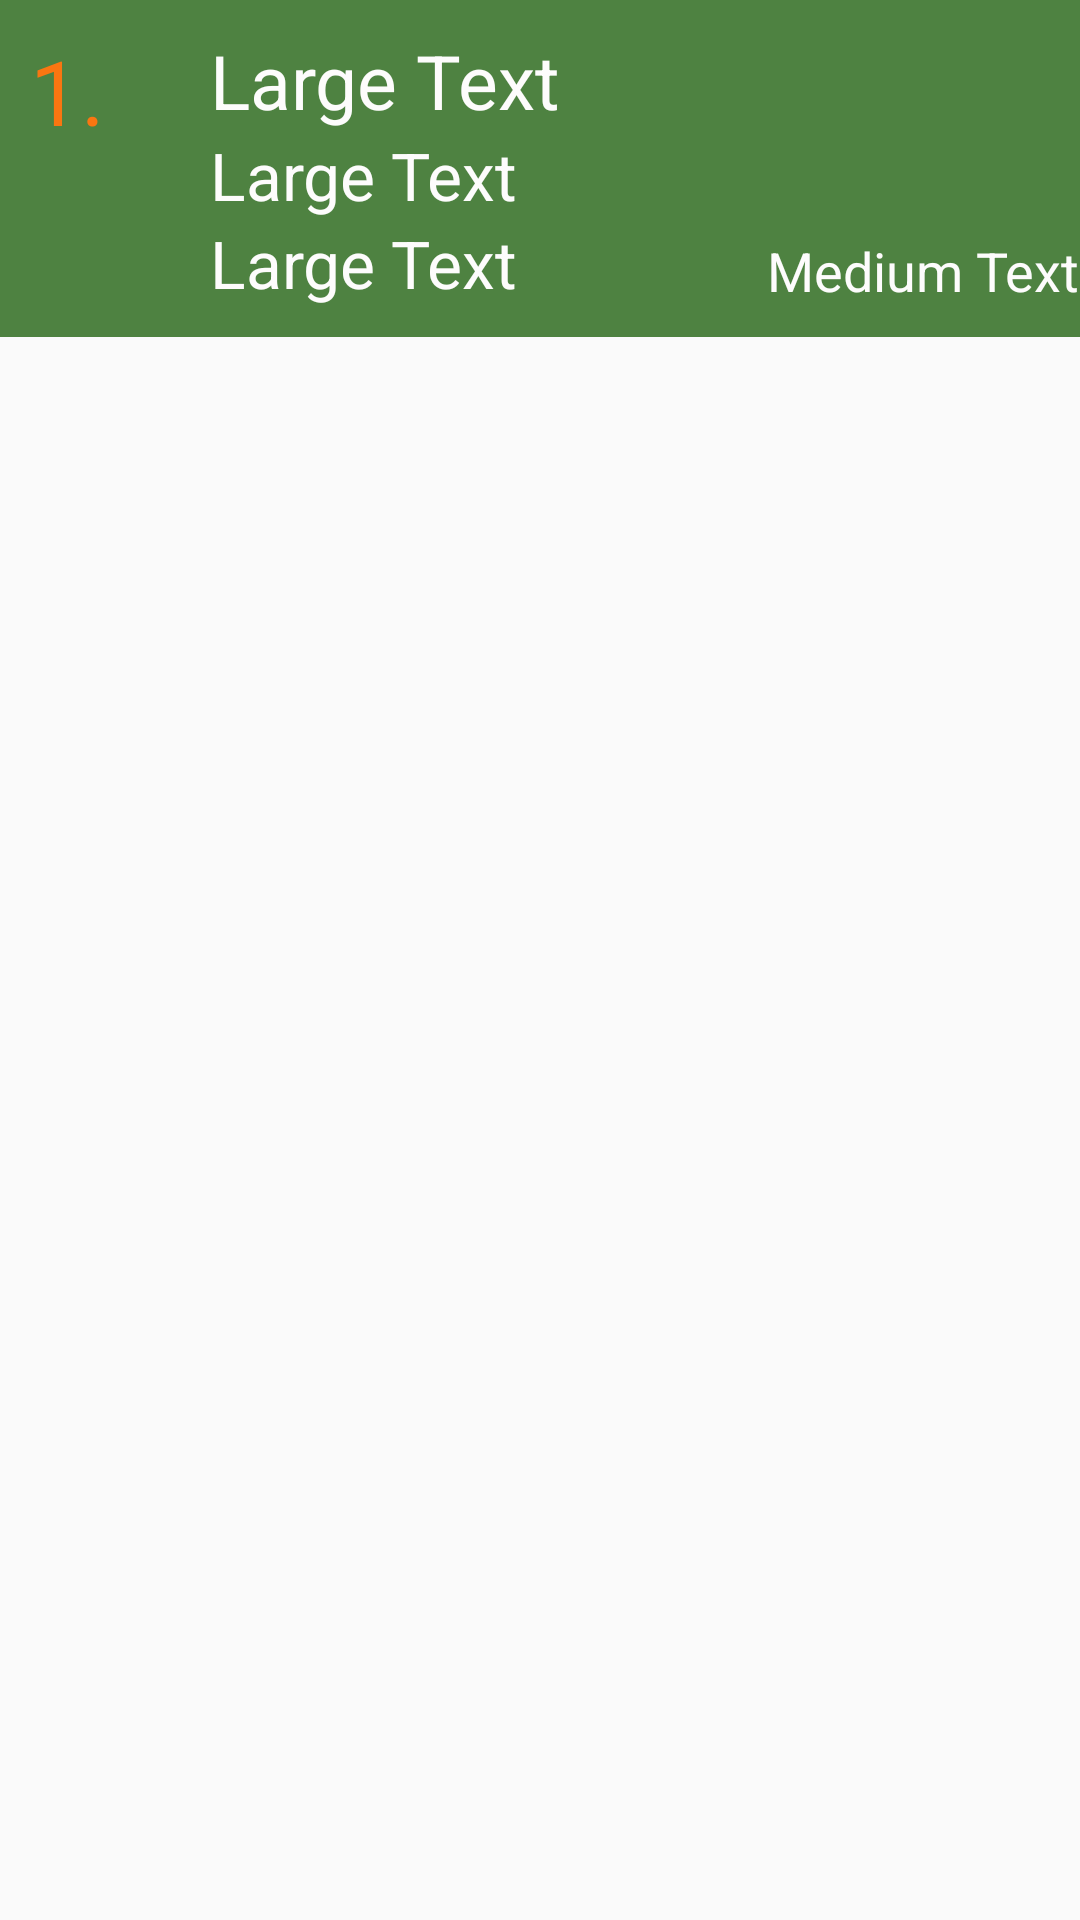

Write the Android layout XML for this screen, with the resource values it uses.
<!-- AndroidManifest.xml: application theme AppTheme -->
<!-- res/layout/list_row.xml -->
<?xml version="1.0" encoding="utf-8"?>
<LinearLayout xmlns:android="http://schemas.android.com/apk/res/android"
    android:orientation="vertical" android:layout_width="match_parent"
    android:layout_height="match_parent">

    <RelativeLayout
        android:layout_width="match_parent"
        android:layout_height="wrap_content"
        android:background="#4e8241"
        android:paddingBottom="10dp"
        android:paddingTop="10dp"
        android:paddingLeft="10dp">

        <TextView
            android:layout_width="wrap_content"
            android:layout_height="wrap_content"
            android:textAppearance="?android:attr/textAppearanceLarge"
            android:text="Large Text"
            android:id="@+id/code"
            android:textSize="25dp"
            android:textColor="#fdfcfc"
            android:layout_marginLeft="35dp"
            android:layout_marginStart="35dp"
            android:layout_alignParentTop="true"
            android:layout_toRightOf="@+id/lecNo"
            android:layout_toEndOf="@+id/lecNo" />

        <TextView
            android:layout_width="wrap_content"
            android:layout_height="wrap_content"
            android:textAppearance="?android:attr/textAppearanceLarge"
            android:text="Large Text"
            android:id="@+id/room"
            android:textColor="#fdfcfc"
            android:layout_below="@+id/code"
            android:layout_alignLeft="@+id/code"
            android:layout_alignStart="@+id/code" />

        <TextView
            android:layout_width="wrap_content"
            android:layout_height="wrap_content"
            android:textAppearance="?android:attr/textAppearanceLarge"
            android:text="Large Text"
            android:id="@+id/teacher"
            android:textColor="#fdfcfc"
            android:layout_below="@+id/room"
            android:layout_alignLeft="@+id/room"
            android:layout_alignStart="@+id/room" />

        <TextView
            android:layout_width="wrap_content"
            android:layout_height="wrap_content"
            android:textAppearance="?android:attr/textAppearanceMedium"
            android:text="Medium Text"
            android:id="@+id/time"
            android:textColor="#fdfcfc"
            android:layout_alignBottom="@+id/teacher"
            android:layout_alignParentRight="true"
            android:layout_alignParentEnd="true" />

        <TextView
            android:layout_width="wrap_content"
            android:layout_height="wrap_content"
            android:textAppearance="?android:attr/textAppearanceLarge"
            android:text="1."
            android:id="@+id/lecNo"
            android:layout_alignTop="@+id/code"
            android:layout_alignParentLeft="true"
            android:layout_alignParentStart="true"
            android:textSize="30dp"
            android:textIsSelectable="false"
            android:textColor="#f97611" />

    </RelativeLayout>

</LinearLayout>
<!-- resources referenced by this layout -->
<resources>
  <style name="AppTheme" parent="Base.Theme.AppCompat.Light.DarkActionBar">
          
          <item name="colorPrimary">@color/colorPrimary</item>
          <item name="colorPrimaryDark">@color/colorPrimaryDark</item>
          <item name="colorAccent">@color/colorAccent</item>
      </style>
  <color name="colorPrimary">#469f5d</color>
  <color name="colorPrimaryDark">#347444</color>
  <color name="colorAccent">#3a64a8</color>
</resources>
